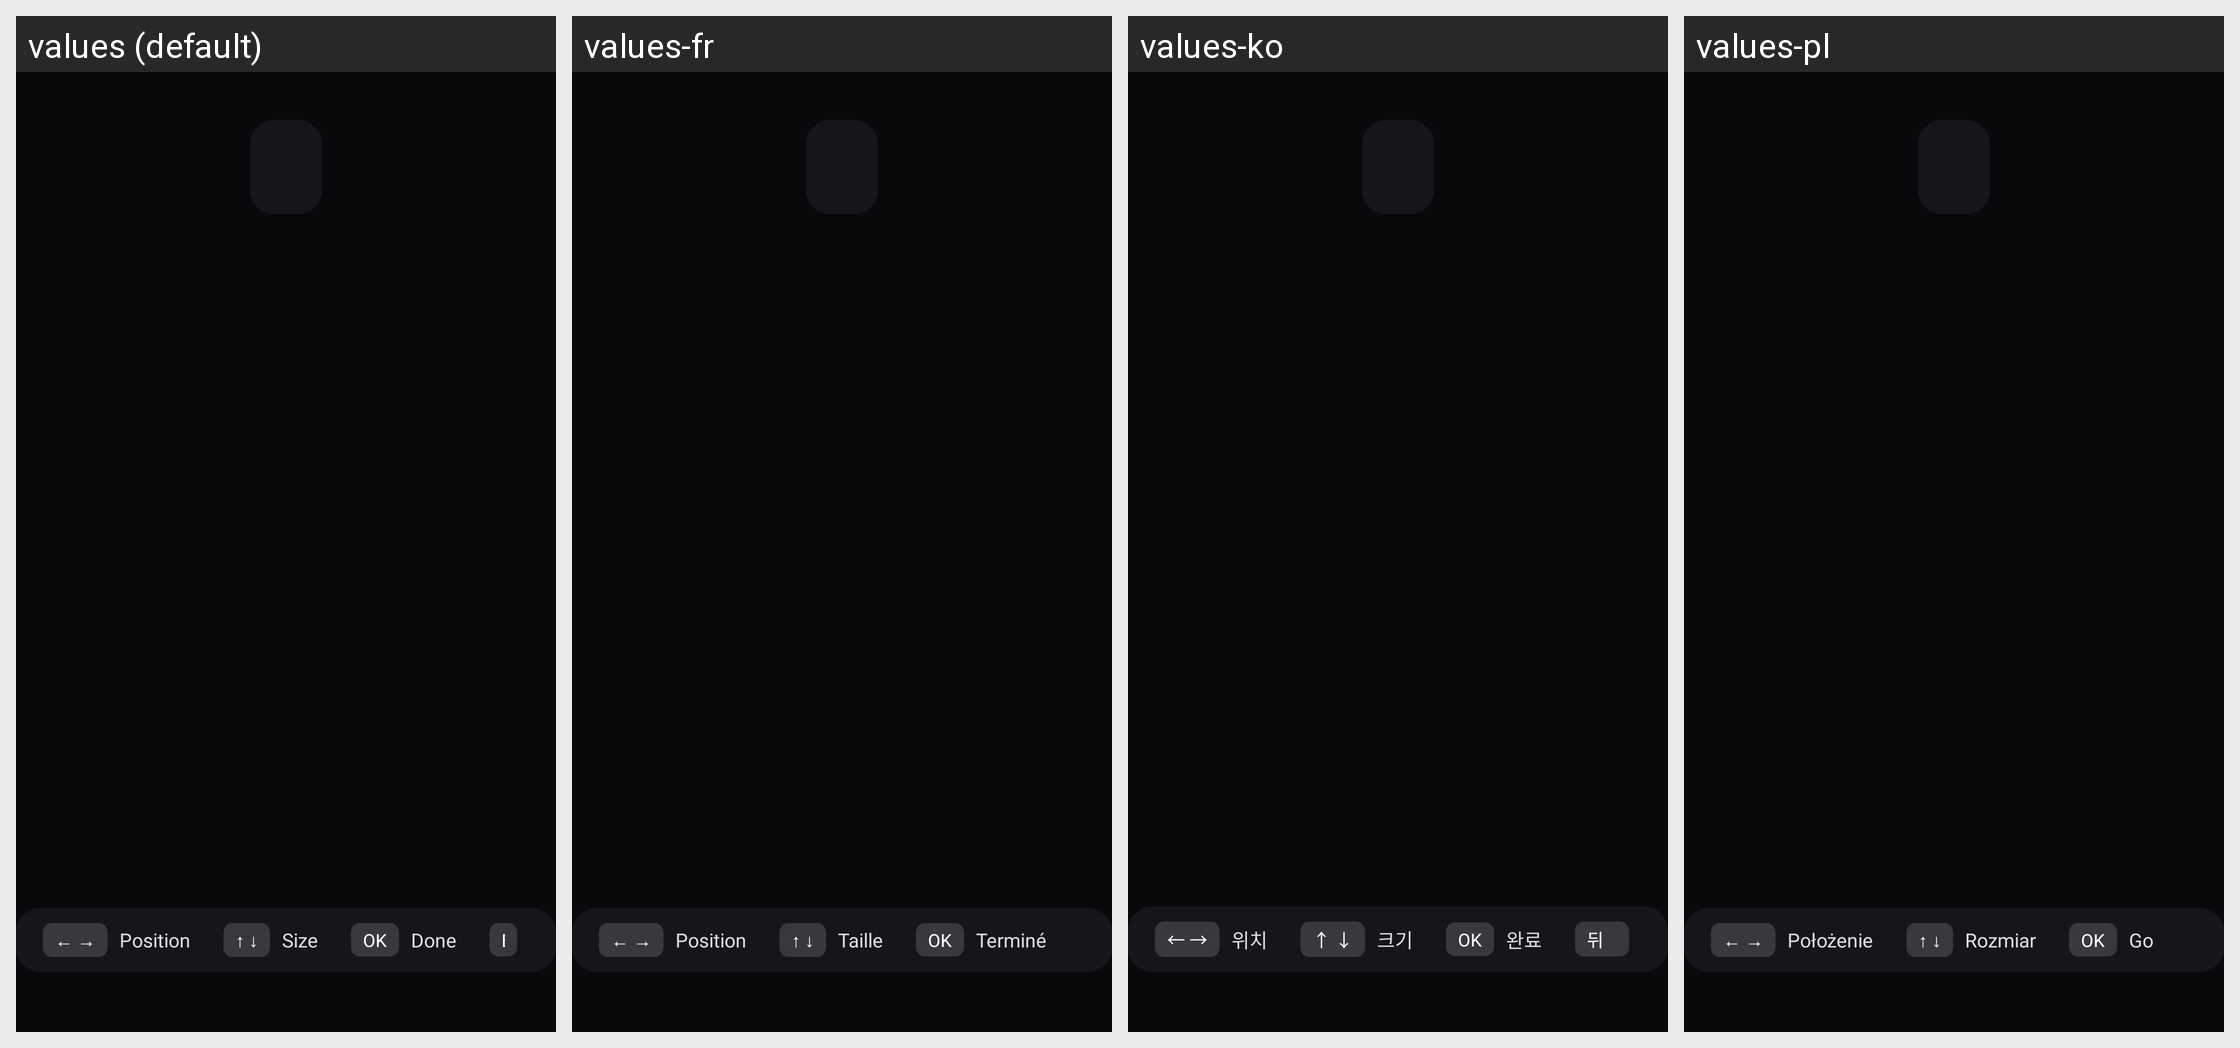

Locale-by-locale string values for the Android screen shown in this grid:
Android screen res/layout/include_modify_chat_or_mv.xml rendered under 4 locales, left to right: values (default), values-fr, values-ko, values-pl. Device: Nexus 5 (rendered at 1080×1920; each locale shown at half size, 540×960, under a caption strip naming it); theme AppTheme_Shrug.
Other locales in the repository, not shown: values-de, values-es, values-it, values-ja, values-pt, values-ru, values-tr, values-zh.
Strings drawn on this screen, with the default value and each locale's value (text and hints the layout hard-codes, and strings that could not be matched under every locale, appear in the picture but are not listed):

pa_layout_modify_position
  values: Position
  values-fr: Position
  values-ko: 위치
  values-pl: Położenie

pa_layout_modify_size
  values: Size
  values-fr: Taille
  values-ko: 크기
  values-pl: Rozmiar

pa_layout_finish_modify
  values: Done
  values-fr: Terminé
  values-ko: 완료
  values-pl: Gotowe
